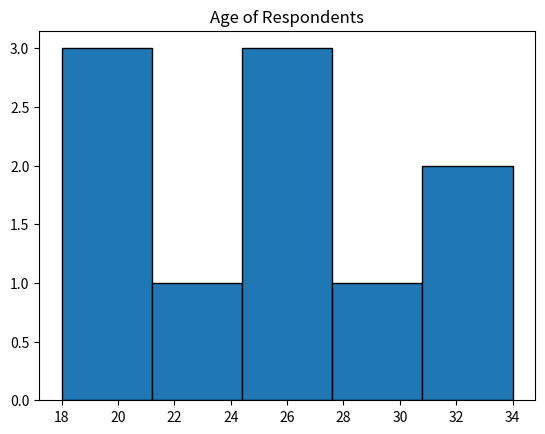

The script that saved this image:
import matplotlib.pyplot as plt

print('Ages of Respondents')
age = [18, 19, 21, 22, 25, 26, 26, 30, 32, 34]
plt.hist(age, bins = 5, edgecolor = 'black')
plt.title('Age of Respondents')
plt.show()